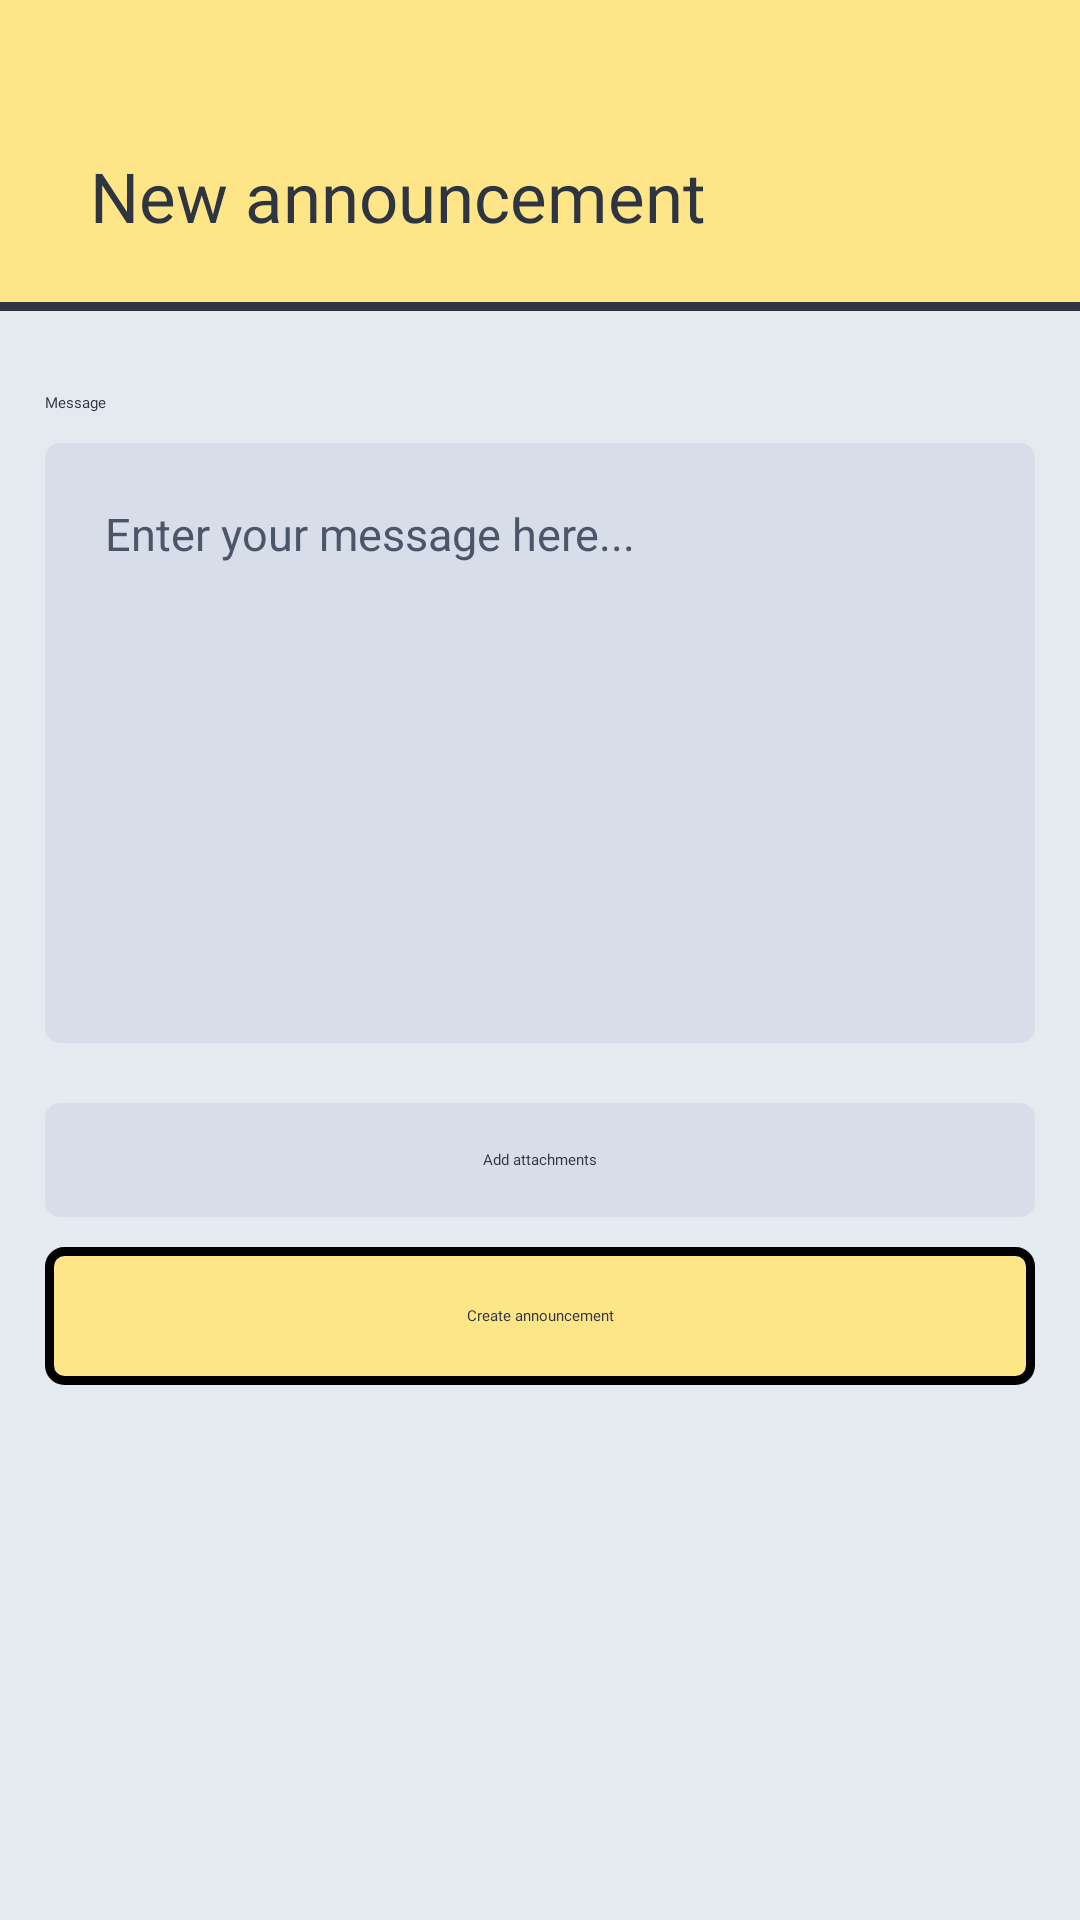

This screen was rendered from an Android layout file. Write that file and the resources it references.
<!-- AndroidManifest.xml: application theme Theme.App.Starting -->
<!-- res/layout/activity_newannouncement.xml -->
<?xml version="1.0" encoding="utf-8"?>
<androidx.constraintlayout.widget.ConstraintLayout xmlns:android="http://schemas.android.com/apk/res/android"
    xmlns:app="http://schemas.android.com/apk/res-auto"
    xmlns:tools="http://schemas.android.com/tools"
    android:layout_width="match_parent"
    android:background="@color/bg"
    android:layout_height="match_parent">
    <androidx.constraintlayout.widget.ConstraintLayout
        android:id="@+id/newannouncement_topbar"
        android:layout_width="match_parent"
        android:layout_height="wrap_content"
        android:background="@drawable/bg_null"
        android:backgroundTint="@color/yellow"
        android:paddingHorizontal="20dp"
        android:paddingBottom="20dp"
        android:paddingTop="50dp"
        app:layout_constraintEnd_toEndOf="parent"
        app:layout_constraintStart_toStartOf="parent"
        app:layout_constraintTop_toTopOf="parent">

        <ImageButton
            android:id="@+id/destroy_self"
            android:layout_width="wrap_content"
            android:layout_height="wrap_content"
            android:src="@drawable/back"
            android:layout_marginTop="3dp"
            android:tint="@color/black"
            android:backgroundTint="#00000000"
            app:layout_constraintStart_toStartOf="parent"
            app:layout_constraintTop_toTopOf="parent"
            tools:ignore="UseAppTint" />

        <TextView
            android:id="@+id/header"
            android:layout_width="wrap_content"
            android:layout_height="wrap_content"
            android:layout_marginLeft="10dp"
            android:fontFamily="@font/nekst_bold"
            android:text="New announcement"
            android:textColor="@color/black"
            android:textSize="23sp"
            app:layout_constraintBottom_toBottomOf="parent"
            app:layout_constraintStart_toEndOf="@+id/destroy_self"
            app:layout_constraintTop_toTopOf="parent" />

    </androidx.constraintlayout.widget.ConstraintLayout>

    <View
        android:id="@+id/view5"
        android:layout_width="match_parent"
        android:layout_height="3dp"
        app:layout_constraintEnd_toEndOf="parent"
        android:background="@color/black"
        app:layout_constraintStart_toStartOf="parent"
        app:layout_constraintTop_toBottomOf="@id/newannouncement_topbar" />

    <TextView
        android:id="@+id/textView7"
        android:layout_width="wrap_content"
        android:layout_height="wrap_content"
        android:layout_marginTop="30dp"
        android:layout_marginLeft="15dp"
        android:fontFamily="@font/nekst_bold"
        android:text="Message"
        android:textColor="@color/black"
        app:layout_constraintStart_toStartOf="parent"
        app:layout_constraintTop_toTopOf="@+id/view5" />

    <EditText
        android:id="@+id/new_announcement_message"
        android:layout_width="0dp"
        android:background="@drawable/rounded"
        android:backgroundTint="#d8dee9"
        android:layout_height="200dp"
        android:ems="10"
        android:hint="Enter your message here..."
        android:layout_marginTop="10dp"
        android:layout_marginRight="15dp"
        android:textSize="15sp"
        android:textColor="@color/black"
        android:textColorHint="#4c566a"
        android:layout_marginLeft="15dp"
        android:padding="20dp"
        android:gravity="start|top"
        android:inputType="textMultiLine"
        app:layout_constraintEnd_toEndOf="parent"
        app:layout_constraintStart_toStartOf="parent"
        app:layout_constraintTop_toBottomOf="@+id/textView7" />

    <androidx.recyclerview.widget.RecyclerView
        android:id="@+id/new_announcement_attachments_list"
        android:layout_width="0dp"
        android:paddingHorizontal="15dp"
        android:layout_marginTop="10dp"
        android:layout_height="wrap_content"
        app:layout_constraintEnd_toEndOf="parent"
        app:layout_constraintStart_toStartOf="parent"
        app:layout_constraintTop_toBottomOf="@+id/new_announcement_message" />

    <androidx.appcompat.widget.AppCompatButton
        android:padding="16dp"
        android:id="@+id/new_announcement_attach_files"
        android:layout_width="match_parent"
        android:layout_height="wrap_content"
        android:layout_marginTop="10dp"
        android:background="@drawable/rounded"
        android:backgroundTint="#d8dee9"
        android:layout_marginHorizontal="15dp"
        android:fontFamily="@font/nekst_bold"
        android:outlineProvider="none"
        android:includeFontPadding="false"
        android:text="Add attachments"
        android:textAllCaps="false"
        android:textColor="@color/black"
        android:textAlignment="center"
        app:layout_constraintEnd_toEndOf="parent"
        app:layout_constraintTop_toBottomOf="@+id/new_announcement_attachments_list" />

    <androidx.appcompat.widget.AppCompatButton
        android:padding="20dp"
        android:id="@+id/new_announcement_create_announcement"
        android:layout_width="match_parent"
        android:layout_height="wrap_content"
        android:background="@drawable/border_yellow"
        android:layout_marginTop="10dp"
        android:fontFamily="@font/nekst_bold"
        android:outlineProvider="none"
        android:textAlignment="center"
        android:includeFontPadding="false"
        android:layout_marginHorizontal="15dp"
        android:text="Create announcement"
        android:textAllCaps="false"
        android:textColor="@color/black"
        app:layout_constraintEnd_toEndOf="parent"
        app:layout_constraintTop_toBottomOf="@+id/new_announcement_attach_files" />

    <androidx.constraintlayout.widget.ConstraintLayout
        android:id="@+id/new_announcement_loading_screen"
        android:layout_width="match_parent"
        android:visibility="gone"
        android:layout_height="match_parent"
        app:layout_constraintBottom_toBottomOf="parent"
        app:layout_constraintEnd_toEndOf="parent"
        android:background="#FD2E3440"
        android:translationZ="10dp"
        app:layout_constraintStart_toStartOf="parent"
        app:layout_constraintTop_toTopOf="parent">

        <ProgressBar
            android:layout_width="20dp"
            android:layout_height="20dp"
            android:indeterminateTint="@color/white"
            app:layout_constraintBottom_toBottomOf="parent"
            app:layout_constraintEnd_toEndOf="parent"
            app:layout_constraintStart_toStartOf="parent"
            app:layout_constraintTop_toTopOf="parent">

        </ProgressBar>
    </androidx.constraintlayout.widget.ConstraintLayout>

</androidx.constraintlayout.widget.ConstraintLayout>
<!-- resources referenced by this layout -->
<resources>
  <color name="bg">#E5E9F0</color>
  <color name="black">#FF2E3440</color>
  <color name="white">#FFD8DEE9</color>
  <color name="yellow">#fee587</color>
  <!-- drawable bg_null (drawable) -->
  <?xml version="1.0" encoding="utf-8"?>
  <shape xmlns:android="http://schemas.android.com/apk/res/android"
      android:shape="rectangle">
      <stroke android:width="3dp" android:color="@color/black" />
  </shape>
  <!-- drawable border_yellow (drawable) -->
  <?xml version="1.0" encoding="utf-8"?>
  <shape xmlns:android="http://schemas.android.com/apk/res/android"
      android:shape="rectangle">
      <solid android:color="@color/yellow" />
      <stroke android:width="3dp" android:color="#000000" />
      <corners android:radius="5dp" />
  </shape>
  <!-- drawable rounded (drawable) -->
  <?xml version="1.0" encoding="utf-8"?>
  <shape xmlns:android="http://schemas.android.com/apk/res/android"
      android:shape="rectangle">
      <solid android:color="#eeffffff" />
      <corners android:bottomRightRadius="5dp"
          android:bottomLeftRadius="5dp"
          android:topRightRadius="5dp"
          android:topLeftRadius="5dp"/>
      <stroke android:width="0dp" android:color="#000000" />
  </shape>
  <style name="Theme.App.Starting" parent="Theme.SplashScreen">
          <item name="windowSplashScreenBackground">@color/home_bg</item>
          <item name="windowSplashScreenAnimatedIcon">@drawable/splash_screen_inset</item>
          <item name="postSplashScreenTheme">@style/Theme.Classroom</item>
      </style>
  <color name="home_bg">#e2d1ca</color>
  <!-- drawable splash_screen_inset (drawable) -->
  <?xml version="1.0" encoding="utf-8"?>
  <inset xmlns:android="http://schemas.android.com/apk/res/android"
      android:drawable="@drawable/splash_screen_foreground"
      android:insetLeft="82dp"
      android:insetRight="82dp"
      android:insetTop="82dp"
      android:insetBottom="82dp"/>
  <style name="Theme.Classroom" parent="Theme.MaterialComponents.DayNight.NoActionBar">
          <item name="android:textColor">#2E3440</item>
          <item name="android:includeFontPadding">false</item>
          <item name="android:windowTranslucentStatus">false</item>
          <item name="android:windowDrawsSystemBarBackgrounds">true</item>
          <item name="android:statusBarColor">@android:color/transparent</item>
          <item name="android:fontFamily">@font/nekst_semibold</item>
          <item name="android:outlineProvider">none</item>
          <item name="android:textCursorDrawable">@drawable/color_cursor</item>
      </style>
  <!-- drawable splash_screen_foreground: vector/xml drawable (drawable, 2665 chars, omitted) -->
  <!-- drawable color_cursor (drawable) -->
  <?xml version="1.0" encoding="utf-8"?>
  <shape xmlns:android="http://schemas.android.com/apk/res/android" >
      <size android:width="2dp" />
      <solid android:color="@color/black"  />
  </shape>
</resources>
